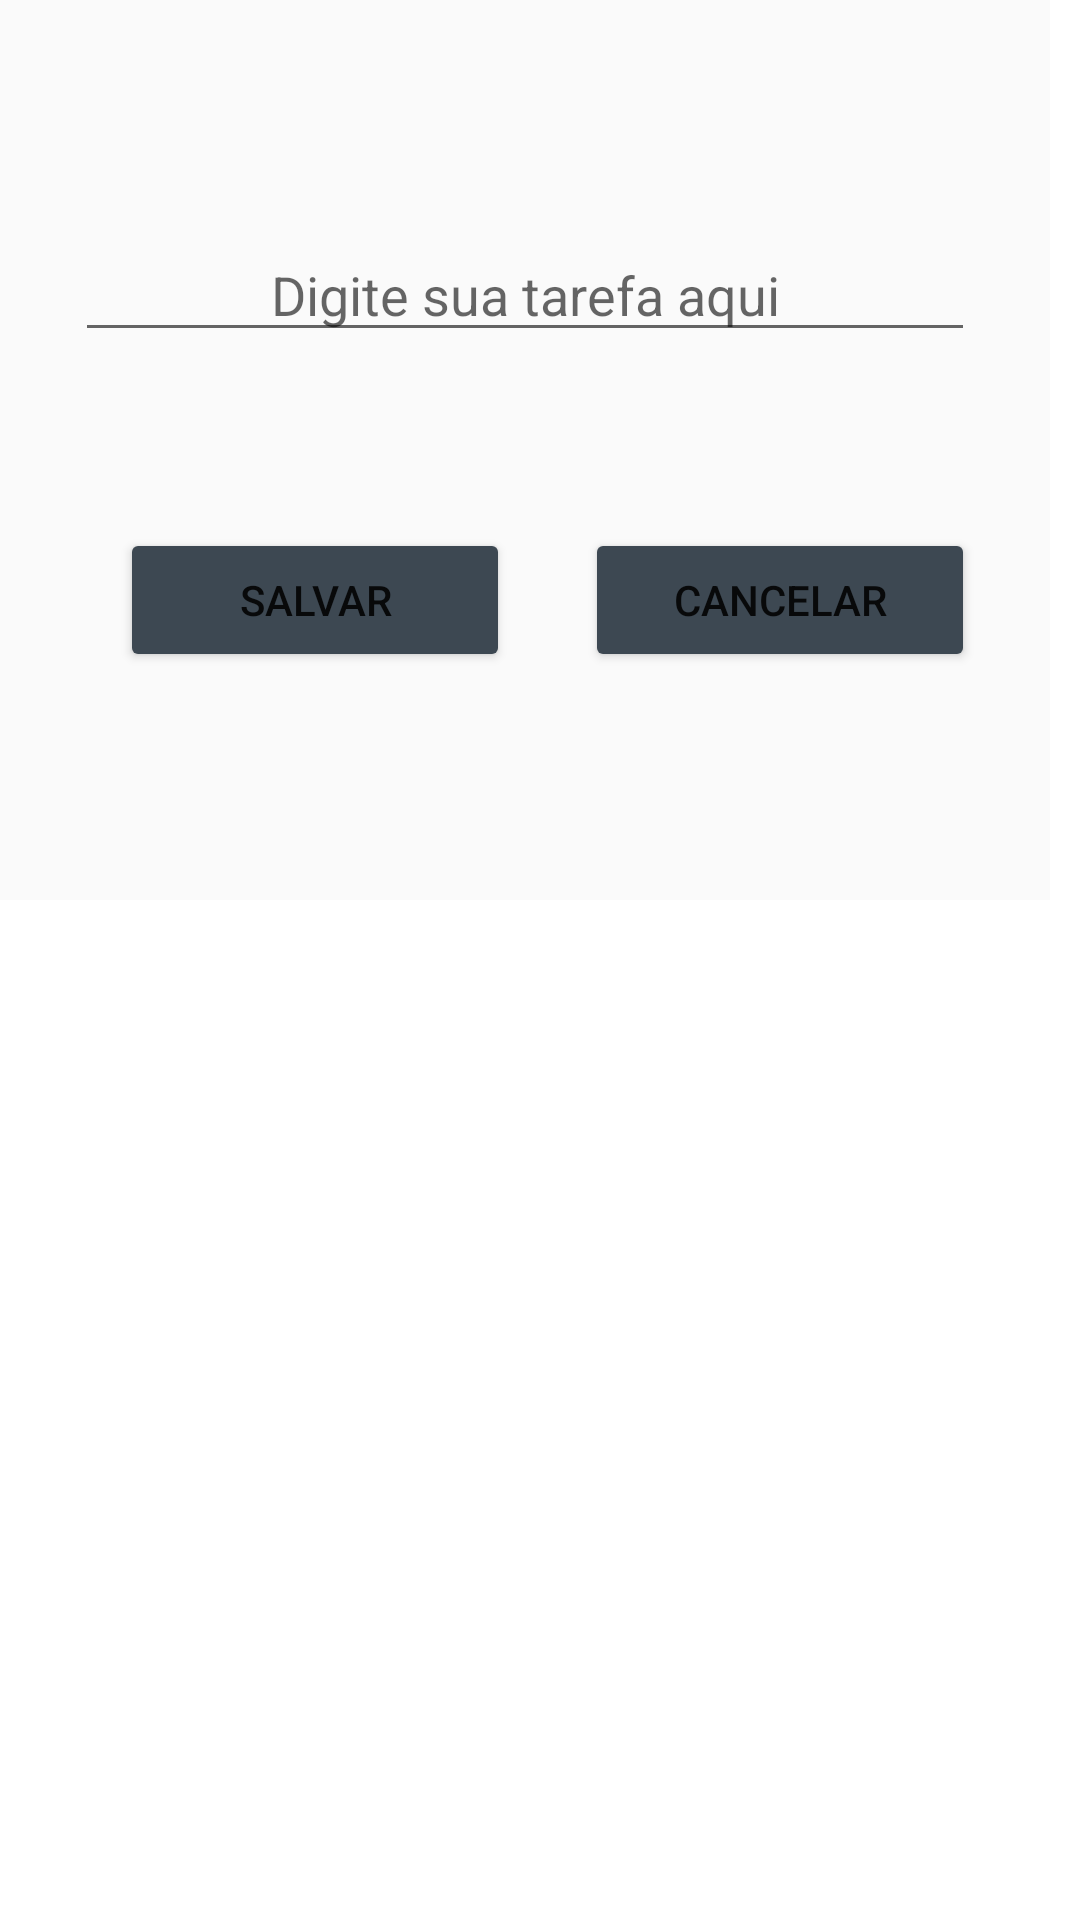

This screen was rendered from an Android layout file. Write that file and the resources it references.
<!-- AndroidManifest.xml: application theme Theme.MinhaLista -->
<!-- res/layout/fragment_form.xml -->
<?xml version="1.0" encoding="utf-8"?>
<androidx.constraintlayout.widget.ConstraintLayout xmlns:android="http://schemas.android.com/apk/res/android"
    android:layout_width="match_parent"
    android:layout_height="match_parent">

    <RelativeLayout
        android:layout_width="350dp"
        android:layout_height="300dp"
        android:background="#fafafa"
        android:gravity="center">

        <EditText
            android:id="@+id/id_edt_task"
            android:layout_width="300dp"
            android:layout_height="wrap_content"
            android:hint="Digite sua tarefa aqui"
            android:maxLength="52"
            android:gravity="center"/>

        <Button
            android:id="@+id/id_btn_save"
            android:layout_width="130dp"
            android:layout_height="wrap_content"
            android:layout_marginTop="100dp"
            android:backgroundTint="#3d4852"
            android:text="SALVAR"
            android:layout_marginLeft="15dp"/>

        <Button
            android:id="@+id/id_btn_cancel"
            android:layout_marginTop="100dp"
            android:layout_marginLeft="170dp"
            android:layout_width="130dp"
            android:backgroundTint="#3d4852"
            android:layout_height="wrap_content"
            android:text="CANCELAR" />

    </RelativeLayout>

</androidx.constraintlayout.widget.ConstraintLayout>
<!-- resources referenced by this layout -->
<resources>
  <style name="Theme.MinhaLista" parent="Theme.MaterialComponents.DayNight.NoActionBar">
          
          <item name="colorPrimary">@color/purple_500</item>
          <item name="colorPrimaryVariant">@color/purple_700</item>
          <item name="colorOnPrimary">@color/white</item>
          
          <item name="colorSecondary">@color/teal_200</item>
          <item name="colorSecondaryVariant">@color/teal_700</item>
          <item name="colorOnSecondary">#0dbabc</item>
          
          <item name="android:statusBarColor" tools:targetApi="l">?attr/colorPrimaryVariant</item>
          
      </style>
  <!-- not gathered from this repository: default colours our renderer supplied (Android Studio template values) -->
  <color name="purple_500">#FF6200EE</color>
  <color name="purple_700">#FF3700B3</color>
  <color name="teal_200">#FF03DAC5</color>
  <color name="teal_700">#FF018786</color>
  <color name="white">#FFFFFFFF</color>
</resources>
